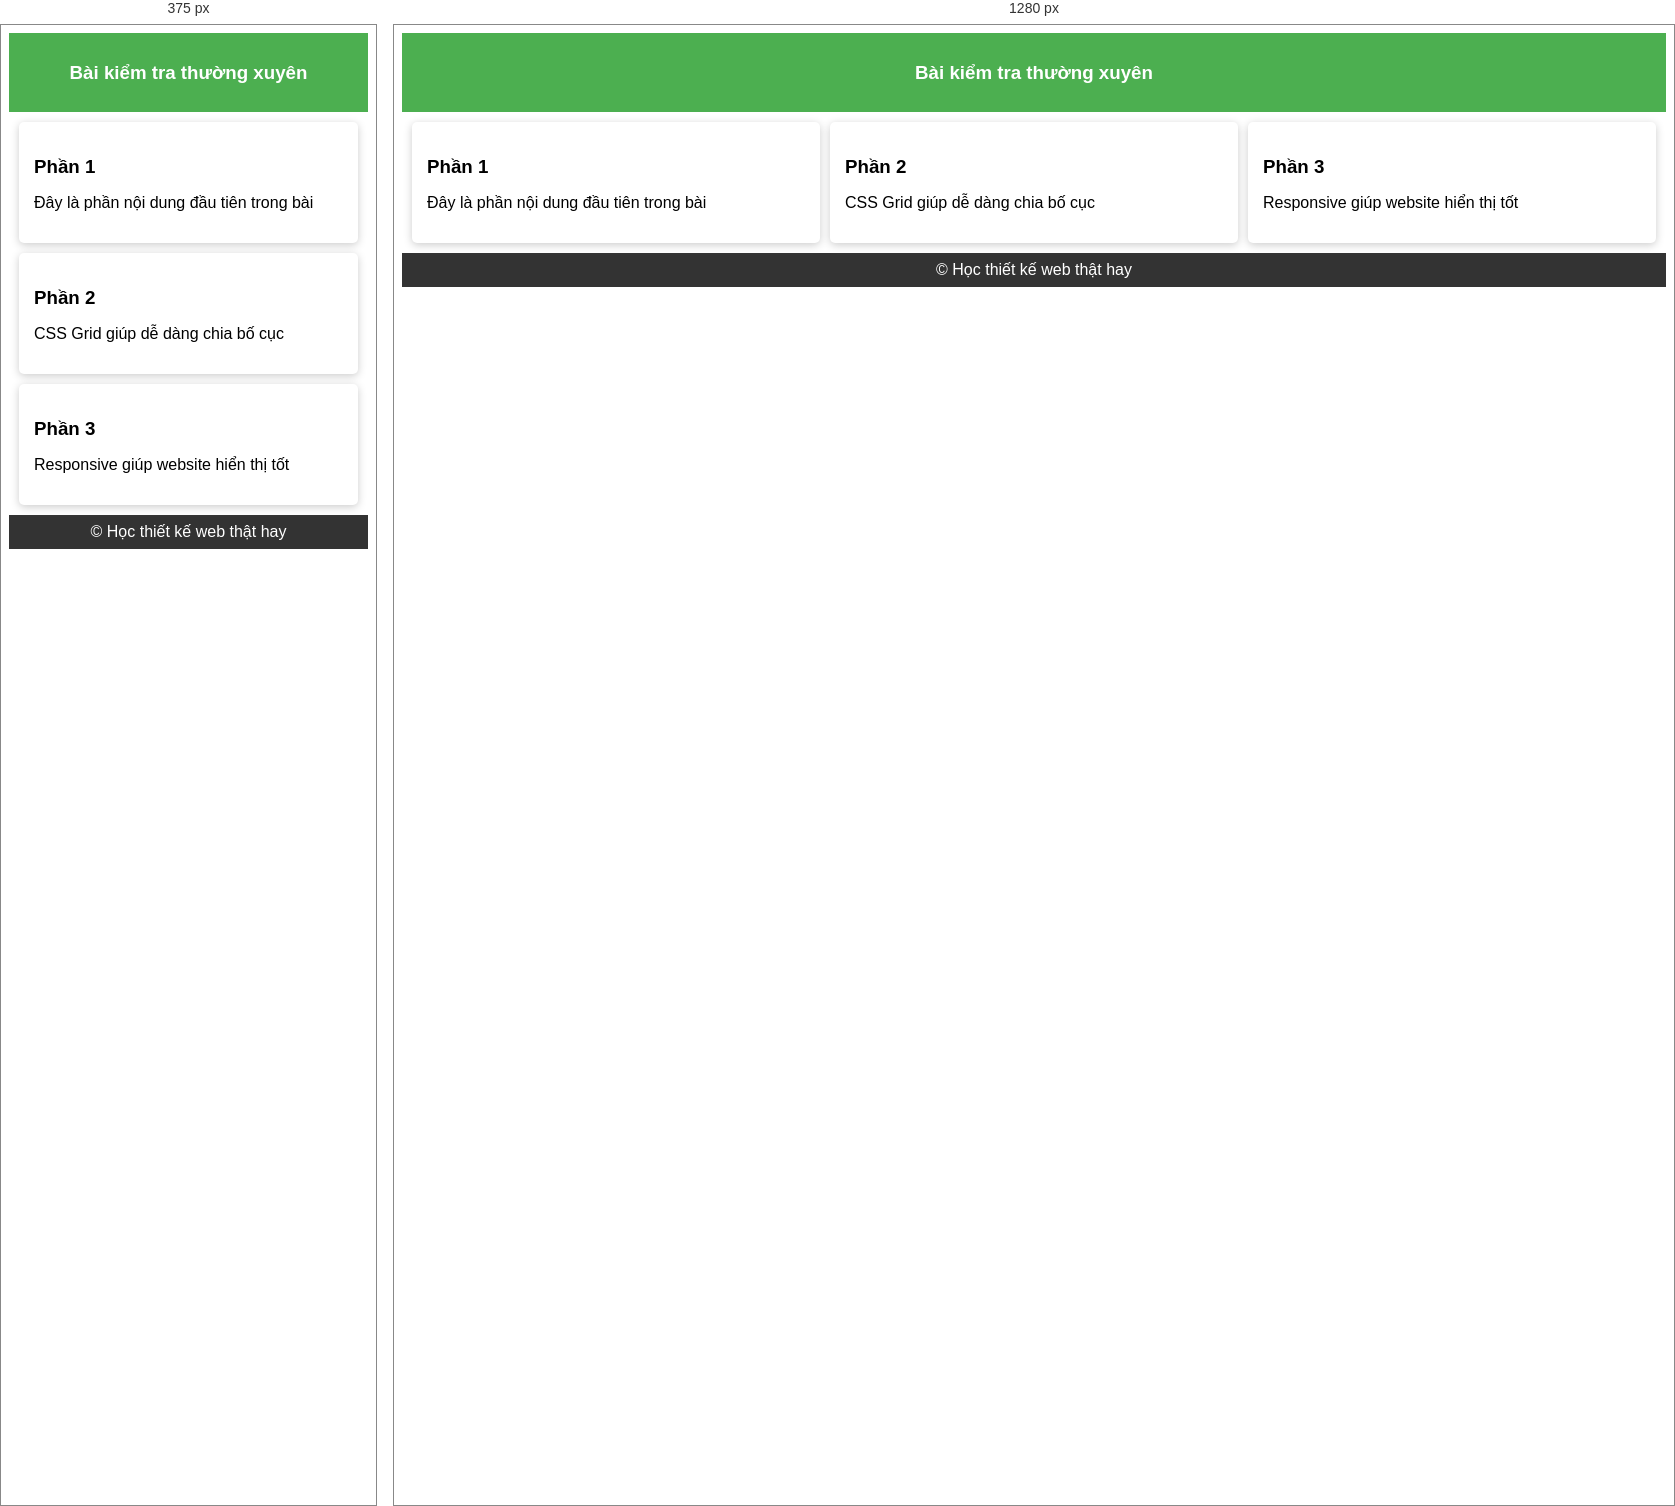
Rendered at 375 px and 1280 px, left to right.

<!-- file: vidumau1.html -->
<!DOCTYPE html>
<html>
<head>
    <meta charset="UTF-8">
    <title>Bài kiểm tra</title>

    <style>
        body {
            font-family: Arial;
            background-color: white;
        }
        header {
            background-color: #4caf50;
            color: white;
            text-align: center;
            padding: 10px;
        }
        main {
            display: grid;
            grid-template-columns: repeat(3, 1fr);
            gap: 10px;
            padding: 10px;
        }
        .card{
            background-color: white;
            border-radius: 5px;
            box-shadow: 0px 2px 8px #ccc;
            padding: 15px;
        }
        .card h3 {
            margin-bottom: 10px;
        }

        footer {
            background-color: #333;
            color: white;
            text-align: center;
            padding: 8px;
        }
        @media (max-width: 600px) {
            main {
                grid-template-columns: 1fr;
            }
        }
    </style>
</head>

<body>
    <header>
        <h3>Bài kiểm tra thường xuyên</h3>
    </header>
    <main>
        <div class="card">
            <h3>Phần 1</h3>
            <p>Đây là phần nội dung đầu tiên trong bài</p>
        </div>
        <div class="card">
            <h3>Phần 2</h3>
            <p>CSS Grid giúp dễ dàng chia bố cục</p>
        </div>
        <div class="card">
            <h3>Phần 3</h3>
            <p>Responsive giúp website hiển thị tốt</p>
        </div>

    </main>
    <footer>
        &copy; Học thiết kế web thật hay
    </footer>

</body>
</html>